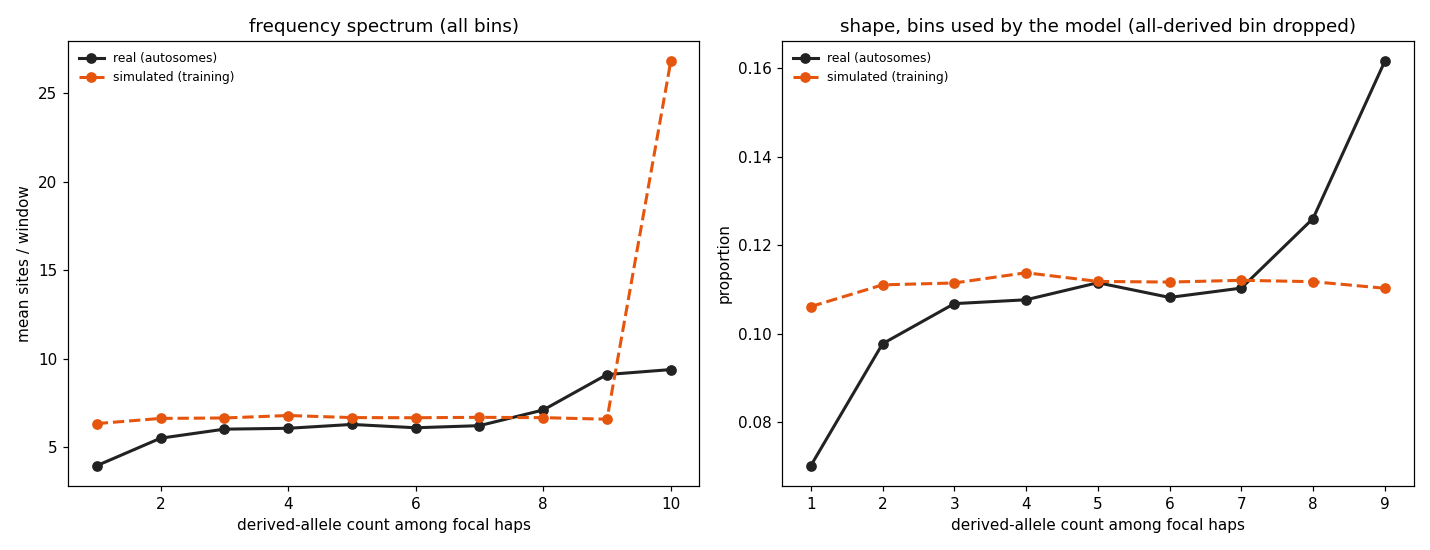

Values plotted in this chart, from the file beside it:
derived_count	sim_mean_sites	real_mean_sites	used_by_model
1	6.33	3.951	True
2	6.623	5.505	True
3	6.649	6.016	True
4	6.787	6.065	True
5	6.67	6.282	True
6	6.661	6.095	True
7	6.685	6.214	True
8	6.666	7.1	True
9	6.577	9.104	True
10	26.82	9.385	False
